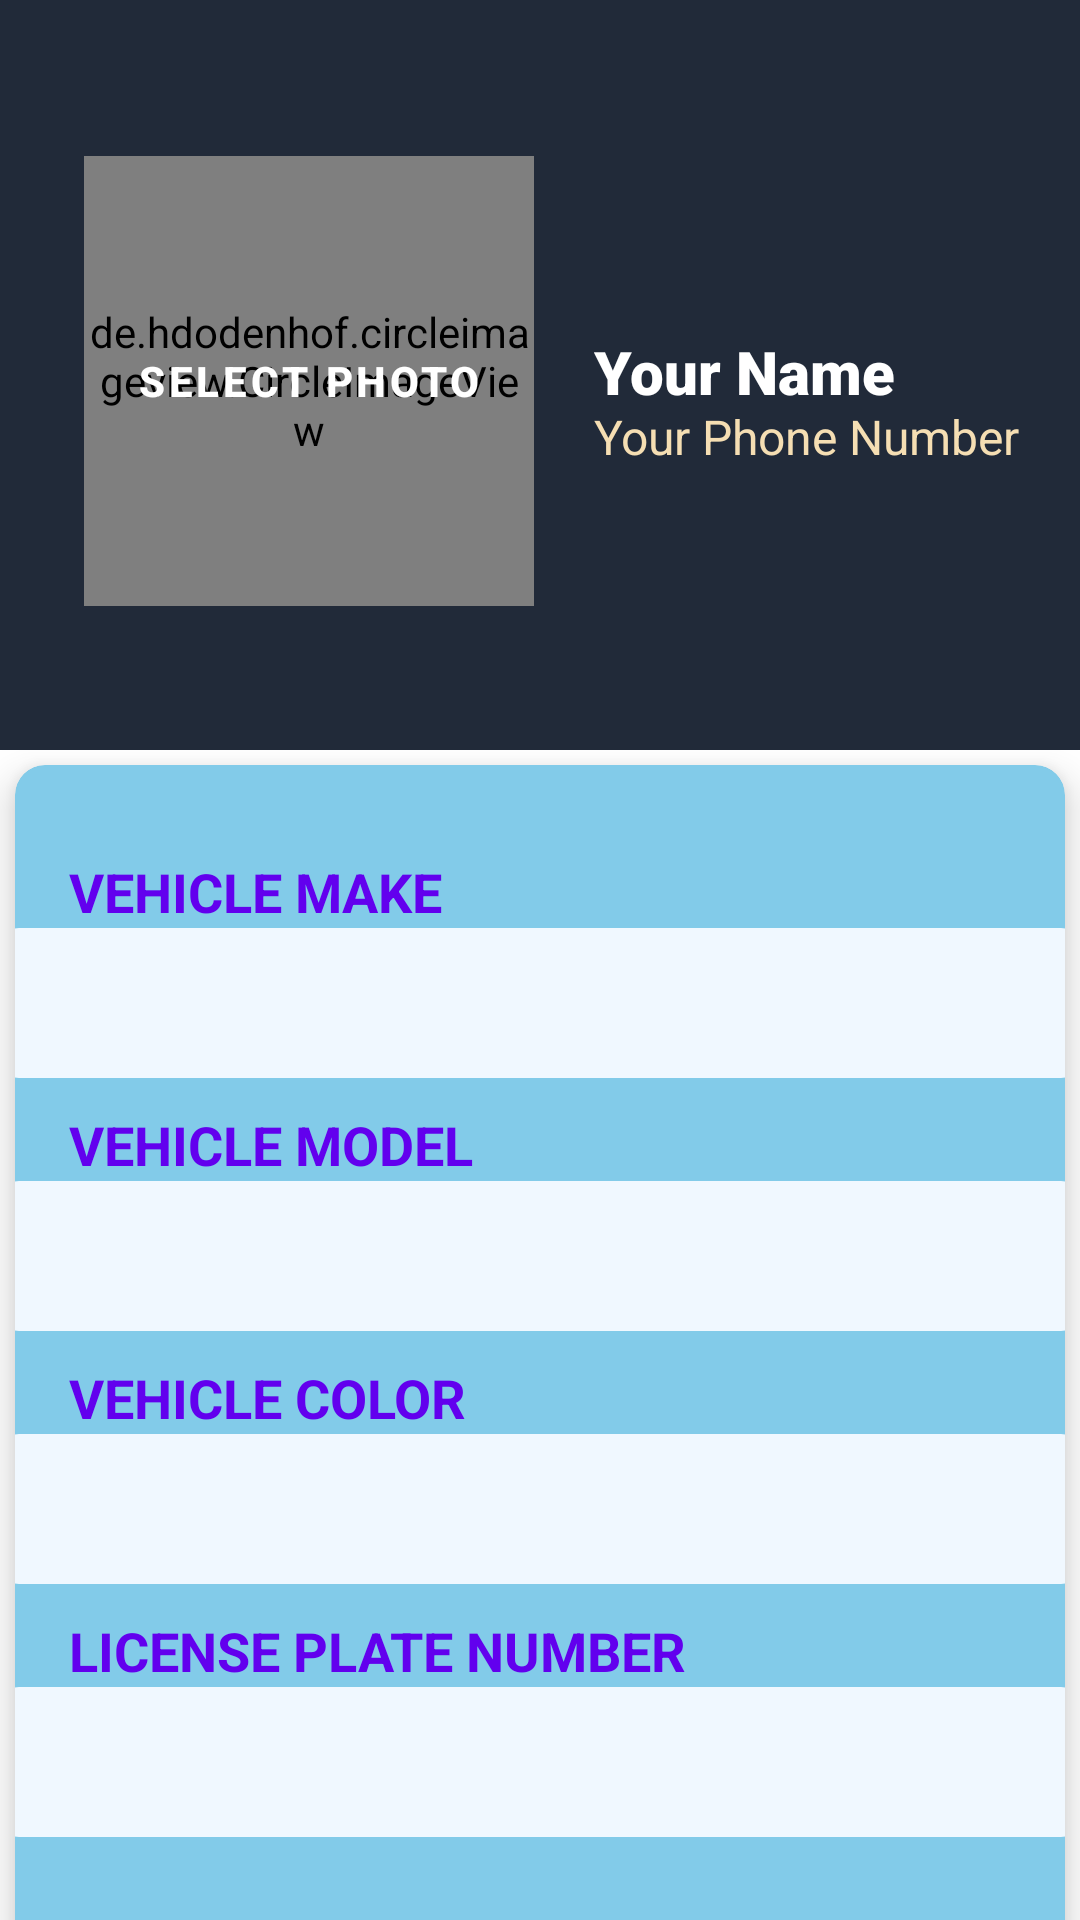

Android layout source for this screen:
<!-- AndroidManifest.xml: application theme Theme.BTMAP -->
<!-- res/layout/activity_register_vehicle.xml -->
<?xml version="1.0" encoding="utf-8"?>
<androidx.constraintlayout.widget.ConstraintLayout xmlns:android="http://schemas.android.com/apk/res/android"
    xmlns:app="http://schemas.android.com/apk/res-auto"
    xmlns:tools="http://schemas.android.com/tools"
    android:layout_width="match_parent"
    android:layout_height="match_parent"
    tools:context=".views.activities.RegisterVehicleActivity">

    <RelativeLayout
        android:id="@+id/relativeLayout"
        android:layout_width="match_parent"
        android:layout_height="250dp"
        android:background="#212A39"
        android:padding="20dp"
        app:layout_constraintEnd_toEndOf="parent"
        app:layout_constraintStart_toStartOf="parent"
        app:layout_constraintTop_toTopOf="parent">

        <Button
            android:id="@+id/selectVehiclePhoto_btn"
            android:layout_width="150dp"
            android:layout_height="150dp"
            android:layout_marginStart="8dp"
            android:layout_marginLeft="8dp"
            android:layout_marginTop="32dp"
            android:layout_marginEnd="8dp"
            android:layout_marginRight="8dp"
            android:background="@drawable/rounded_select_photo_button"
            android:text="Select Photo"
            android:textColor="@android:color/white"
            android:textStyle="bold"
            app:layout_constraintEnd_toEndOf="parent"
            app:layout_constraintStart_toStartOf="parent"
            app:layout_constraintTop_toTopOf="parent" />

        <de.hdodenhof.circleimageview.CircleImageView
            android:id="@+id/profile_image"
            android:layout_width="150dp"
            android:layout_height="150dp"
            android:layout_alignStart="@+id/selectVehiclePhoto_btn"
            android:layout_alignTop="@+id/selectVehiclePhoto_btn"
            android:layout_alignEnd="@+id/selectVehiclePhoto_btn"
            android:layout_alignBottom="@+id/selectVehiclePhoto_btn"
            android:layout_marginStart="0dp"
            android:layout_marginTop="0dp"
            android:layout_marginEnd="0dp"
            android:layout_marginBottom="0dp"
            app:civ_border_width="1dp"
            app:layout_constraintBottom_toBottomOf="@+id/selectVehiclePhoto_btn"
            app:layout_constraintEnd_toEndOf="@+id/selectVehiclePhoto_btn"
            app:layout_constraintStart_toStartOf="@+id/selectVehiclePhoto_btn"
            app:layout_constraintTop_toTopOf="@+id/selectVehiclePhoto_btn" />

        <TextView
            android:id="@+id/vehicleUserName"
            android:layout_width="wrap_content"
            android:layout_height="wrap_content"
            android:layout_centerVertical="true"
            android:layout_marginStart="20dp"
            android:layout_toEndOf="@+id/profile_image"
            android:fontFamily="sans-serif-black"
            android:includeFontPadding="false"
            android:text="Your Name"
            android:textColor="@color/white"
            android:textSize="20sp" />

        <TextView
            android:id="@+id/userPhoneNo"
            android:layout_width="wrap_content"
            android:layout_height="wrap_content"
            android:layout_below="@id/vehicleUserName"
            android:layout_marginStart="20dp"
            android:layout_toEndOf="@+id/profile_image"
            android:includeFontPadding="false"
            android:text="Your Phone Number"
            android:textColor="@color/Wheat"
            android:textSize="16sp" />

    </RelativeLayout>

    <androidx.cardview.widget.CardView
        android:id="@+id/cardView"
        android:layout_width="match_parent"
        android:layout_height="wrap_content"
        android:layout_margin="5dp"
        app:cardBackgroundColor="@color/c"
        app:cardCornerRadius="10dp"
        app:cardElevation="8dp"
        app:layout_constraintBottom_toBottomOf="parent"
        app:layout_constraintEnd_toEndOf="parent"
        app:layout_constraintHorizontal_bias="0.45"
        app:layout_constraintStart_toStartOf="parent"
        app:layout_constraintTop_toBottomOf="@+id/relativeLayout"
        app:layout_constraintVertical_bias="0.0">

        <LinearLayout
            android:id="@+id/linearLayout"
            android:layout_width="match_parent"
            android:layout_height="400dp"
            android:layout_marginTop="20dp"
            android:orientation="vertical"
            app:layout_constraintBottom_toTopOf="@+id/updateProfileSaveBtn"
            app:layout_constraintEnd_toEndOf="parent"
            app:layout_constraintStart_toStartOf="parent"
            app:layout_constraintTop_toBottomOf="@+id/relativeLayout">

            <TextView
                android:layout_width="match_parent"
                android:layout_height="wrap_content"
                android:layout_marginTop="10dp"
                android:paddingLeft="18dp"
                android:text="Vehicle Make"
                android:textAllCaps="true"
                android:textColor="@color/purple_500"
                android:textSize="18sp"
                android:textStyle="bold" />

            <com.google.android.material.textfield.TextInputEditText
                android:id="@+id/editText_vehicleMake"
                android:layout_width="400dp"
                android:layout_height="wrap_content"
                android:layout_gravity="center"
                android:background="@drawable/input"
                android:backgroundTint="@color/AliceBlue"
                android:paddingLeft="20dp"
                android:textColor="@color/DeepSkyBlue"
                app:layout_constraintBottom_toBottomOf="parent"
                app:layout_constraintEnd_toEndOf="parent"
                app:layout_constraintHorizontal_bias="0.05"
                app:layout_constraintStart_toStartOf="parent"
                app:layout_constraintTop_toBottomOf="@+id/editText_name"
                app:layout_constraintVertical_bias="0.0" />

            <TextView
                android:layout_width="match_parent"
                android:layout_height="wrap_content"
                android:layout_marginTop="10dp"
                android:paddingLeft="18dp"
                android:text="Vehicle Model"
                android:textAllCaps="true"
                android:textColor="@color/purple_500"
                android:textSize="18sp"
                android:textStyle="bold" />

            <com.google.android.material.textfield.TextInputEditText
                android:id="@+id/editText_vehicleModel"
                android:layout_width="400dp"
                android:layout_height="wrap_content"
                android:layout_gravity="center"
                android:background="@drawable/input"
                android:backgroundTint="@color/AliceBlue"
                android:paddingLeft="20dp"
                android:textColor="@color/DeepSkyBlue"
                app:layout_constraintBottom_toBottomOf="parent"
                app:layout_constraintEnd_toEndOf="parent"
                app:layout_constraintHorizontal_bias="0.5"
                app:layout_constraintStart_toStartOf="parent"
                app:layout_constraintTop_toBottomOf="@+id/updateHeader"
                app:layout_constraintVertical_bias="0.111" />

            <TextView
                android:layout_width="match_parent"
                android:layout_height="wrap_content"
                android:layout_marginTop="10dp"
                android:paddingLeft="18dp"
                android:text="Vehicle Color"
                android:textAllCaps="true"
                android:textColor="@color/purple_500"
                android:textSize="18sp"
                android:textStyle="bold" />

            <com.google.android.material.textfield.TextInputEditText
                android:id="@+id/editText_vehicleColor"
                android:layout_width="400dp"
                android:layout_height="wrap_content"
                android:layout_gravity="center"
                android:background="@drawable/input"
                android:backgroundTint="@color/AliceBlue"
                android:paddingLeft="20dp"
                android:textColor="@color/DeepSkyBlue"
                app:layout_constraintBottom_toBottomOf="parent"
                app:layout_constraintEnd_toEndOf="parent"
                app:layout_constraintHorizontal_bias="0.5"
                app:layout_constraintStart_toStartOf="parent"
                app:layout_constraintTop_toBottomOf="@+id/editText_address"
                app:layout_constraintVertical_bias="0.0" />

            <TextView
                android:layout_width="match_parent"
                android:layout_height="wrap_content"
                android:layout_marginTop="10dp"
                android:paddingLeft="18dp"
                android:text="License Plate Number"
                android:textAllCaps="true"
                android:textColor="@color/purple_500"
                android:textSize="18sp"
                android:textStyle="bold" />

            <com.google.android.material.textfield.TextInputEditText
                android:id="@+id/editText_vehicleLicensePlateNumber"
                android:layout_width="400dp"
                android:layout_height="wrap_content"
                android:layout_gravity="center"
                android:background="@drawable/input"
                android:backgroundTint="@color/AliceBlue"
                android:paddingLeft="20dp"
                android:textColor="@color/DeepSkyBlue"
                app:layout_constraintBottom_toBottomOf="parent"
                app:layout_constraintEnd_toEndOf="parent"
                app:layout_constraintHorizontal_bias="0.05"
                app:layout_constraintStart_toStartOf="parent"
                app:layout_constraintTop_toBottomOf="@+id/editText_name"
                app:layout_constraintVertical_bias="0.0" />


        </LinearLayout>
    </androidx.cardview.widget.CardView>

    <Button
        android:id="@+id/registerVehicleSaveBtn"
        android:layout_width="150dp"
        android:layout_height="50dp"
        android:layout_gravity="center"
        android:backgroundTint="@color/DeepSkyBlue"
        android:text="Save"
        android:textColor="@color/white"
        android:textSize="18dp"
        app:layout_constraintBottom_toBottomOf="parent"
        app:layout_constraintEnd_toEndOf="parent"
        app:layout_constraintStart_toStartOf="parent"
        app:layout_constraintTop_toBottomOf="@+id/cardView" />

</androidx.constraintlayout.widget.ConstraintLayout>
<!-- resources referenced by this layout -->
<resources>
  <color name="AliceBlue">#F0F8FF</color>
  <color name="DeepSkyBlue">#00BFFF</color>
  <color name="Wheat">#F5DEB3</color>
  <color name="c">#82CBE9</color>
  <color name="purple_500">#FF6200EE</color>
  <color name="white">#FFFFFF</color>
  <!-- drawable input (drawable) -->
  <?xml version="1.0" encoding="utf-8"?>
  <vector xmlns:android="http://schemas.android.com/apk/res/android"
      xmlns:aapt="http://schemas.android.com/aapt"
      android:width="360dp"
      android:height="50dp"
      android:viewportWidth="360"
      android:viewportHeight="50">
  
      <group>
  
          <clip-path android:pathData="M25 0H335C348.807 0 360 11.1929 360 25C360 38.8071 348.807 50 335 50H25C11.1929 50 0 38.8071 0 25C0 11.1929 11.1929 0 25 0Z" />
  
          <path
              android:fillColor="#FFFFFF"
              android:pathData="M0 0V50H360V0" />
  
      </group>
  
  </vector>
  <!-- drawable rounded_select_photo_button (drawable) -->
  <?xml version="1.0" encoding="UTF-8"?>
  <shape xmlns:android="http://schemas.android.com/apk/res/android">
  
      <solid android:color="@android:color/transparent"/>
  
      <corners android:radius="75dp"/>
  
  </shape>
  <style name="Theme.BTMAP" parent="Theme.MaterialComponents.DayNight.DarkActionBar">
          
          <item name="colorPrimary">@color/purple_500</item>
          <item name="colorPrimaryVariant">@color/purple_700</item>
          <item name="colorOnPrimary">@color/white</item>
          
          <item name="colorSecondary">@color/teal_200</item>
          <item name="colorSecondaryVariant">@color/teal_700</item>
          <item name="colorOnSecondary">@color/black</item>
          
          <item name="android:statusBarColor" tools:targetApi="l">?attr/colorPrimaryVariant</item>
          
      </style>
  <color name="purple_700">#FF3700B3</color>
  <color name="teal_200">#FF03DAC5</color>
  <color name="teal_700">#FF018786</color>
  <color name="black">#000000</color>
</resources>
